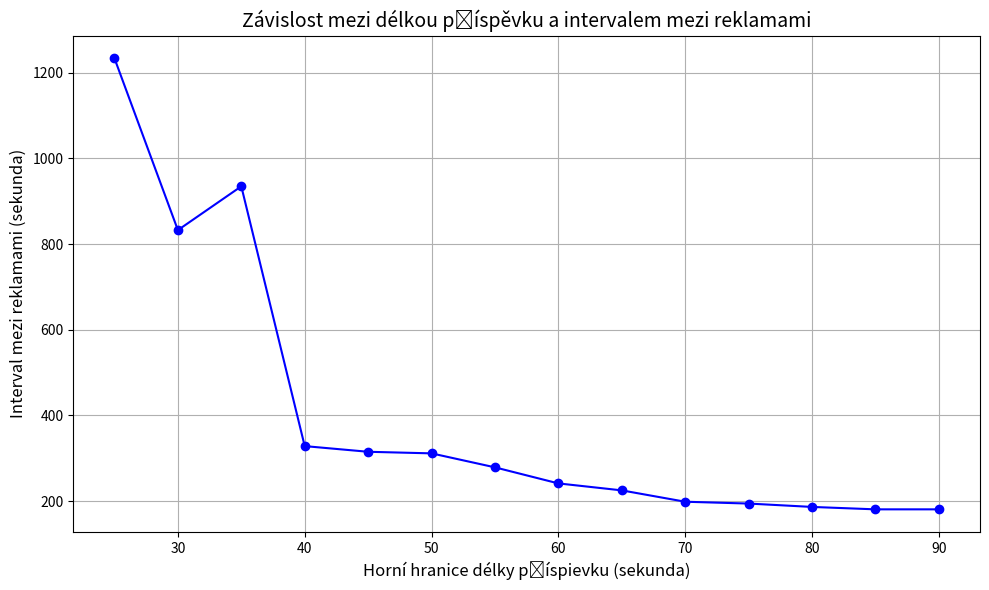

This figure's Python source:
import matplotlib.pyplot as plt

# # Data values
# x = [10, 20, 30, 40, 50, 60, 70, 80, 90, 100, 110, 120]
# y = [1914.64, 33830.7, 4231.18, 9568.96, 5695.3, 1283.27, 6288.55, 5991.05, 15692.1, 4965.45, 19432.8, 6536.81]

# # Plotting the graph
# plt.figure(figsize=(10, 6))
# plt.plot(x, y, marker='o', linestyle='-', color='b')

# # Labels
# plt.xlabel("Doba pozornosti (sekunda)", fontsize=12)
# plt.ylabel("Interval mezi reklamami (sekunda)", fontsize=12)
# plt.title("Závislost mezi dobou pozornosti a intervalem mezi reklamami", fontsize=14)
# plt.grid(True)
# plt.tight_layout()

# # Display the graph
# plt.savefig("attention_time_vs_ad_interval.png")

# Data values
x = [25, 30, 35, 40, 45, 50, 55, 60, 65, 70, 75, 80, 85, 90]
y = [1232.98, 832.385, 934.559, 328.586, 315.366, 311.671, 279.051, 241.596, 225.334, 198.848, 194.593, 186.736, 181.086, 181.086]

# Plotting the graph
plt.figure(figsize=(10, 6))
plt.plot(x, y, marker='o', linestyle='-', color='b')

# Labels
plt.xlabel("Horní hranice délky příspievku (sekunda)", fontsize=12)
plt.ylabel("Interval mezi reklamami (sekunda)", fontsize=12)
plt.title("Závislost mezi délkou příspěvku a intervalem mezi reklamami", fontsize=14)
plt.grid(True)
plt.tight_layout()

# Display the graph
plt.savefig("post_length_vs_ad_interval.png")

